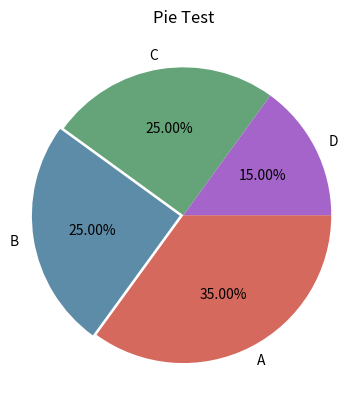

Recreate this plot in Python.
import numpy as np
import matplotlib.pyplot as plt

y = np.array([35, 25, 25, 15])

plt.pie(y,
        labels=['A', 'B', 'C', 'D'],  # 设置饼图标签
        colors=["#d5695d", "#5d8ca8", "#65a479", "#a564c9"],  # 设置饼图每块颜色
        explode=(0, 0.2, 0, 0),  # 第二部分突出显示，值越大，距离中心越远
        autopct='%.2f%%',  # 格式化输出百分比
        radius=8,
        counterclock=False,
        )
plt.xlim(-8, 8)
plt.ylim(-10, 10)
plt.title('Pie Test')  # 设置标题
plt.show()
